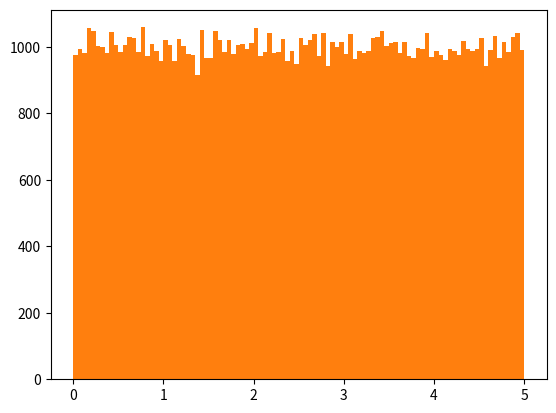

The matplotlib source for this figure:
#Para visualizar o conjunto de dados, podemos desenhar um histograma com os dados que coletamos.
#

import numpy
import matplotlib.pyplot as plt

x = numpy.random.uniform(0.0, 5.0, 250)

plt.hist(x, 5)
plt.show()


'''Crie uma matriz com 100000 números aleatórios e exiba-os usando um histograma com 100 barras:
'''
y = numpy.random.uniform(0.0, 5.0, 100000)

plt.hist(y, 100)
plt.show()